Photos from the image-classification dataset "Parametros" in the GitHub repository DanaSono-Dev/SRAI_ML. Its 4 classes are: TYLCV, foliar mold, train sanas, train tizon temprano.

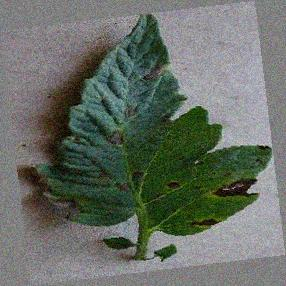
Label: train tizon temprano

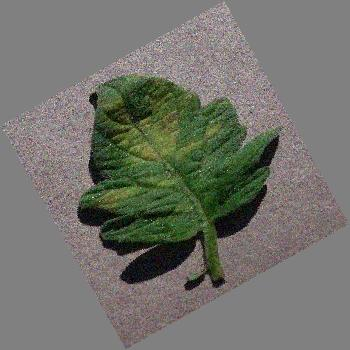
Label: foliar mold

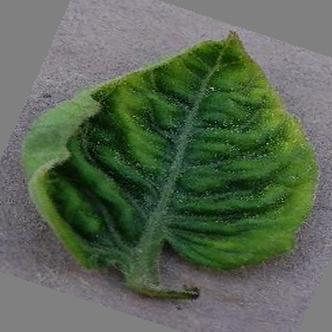
Label: TYLCV

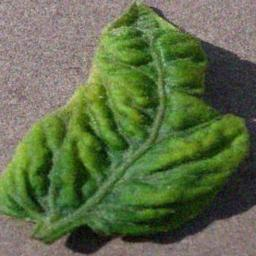
Label: TYLCV

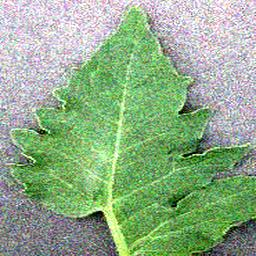
Label: train sanas

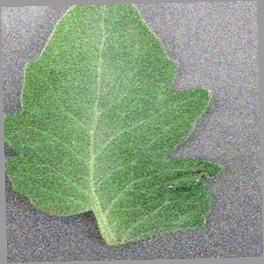
Label: train sanas
